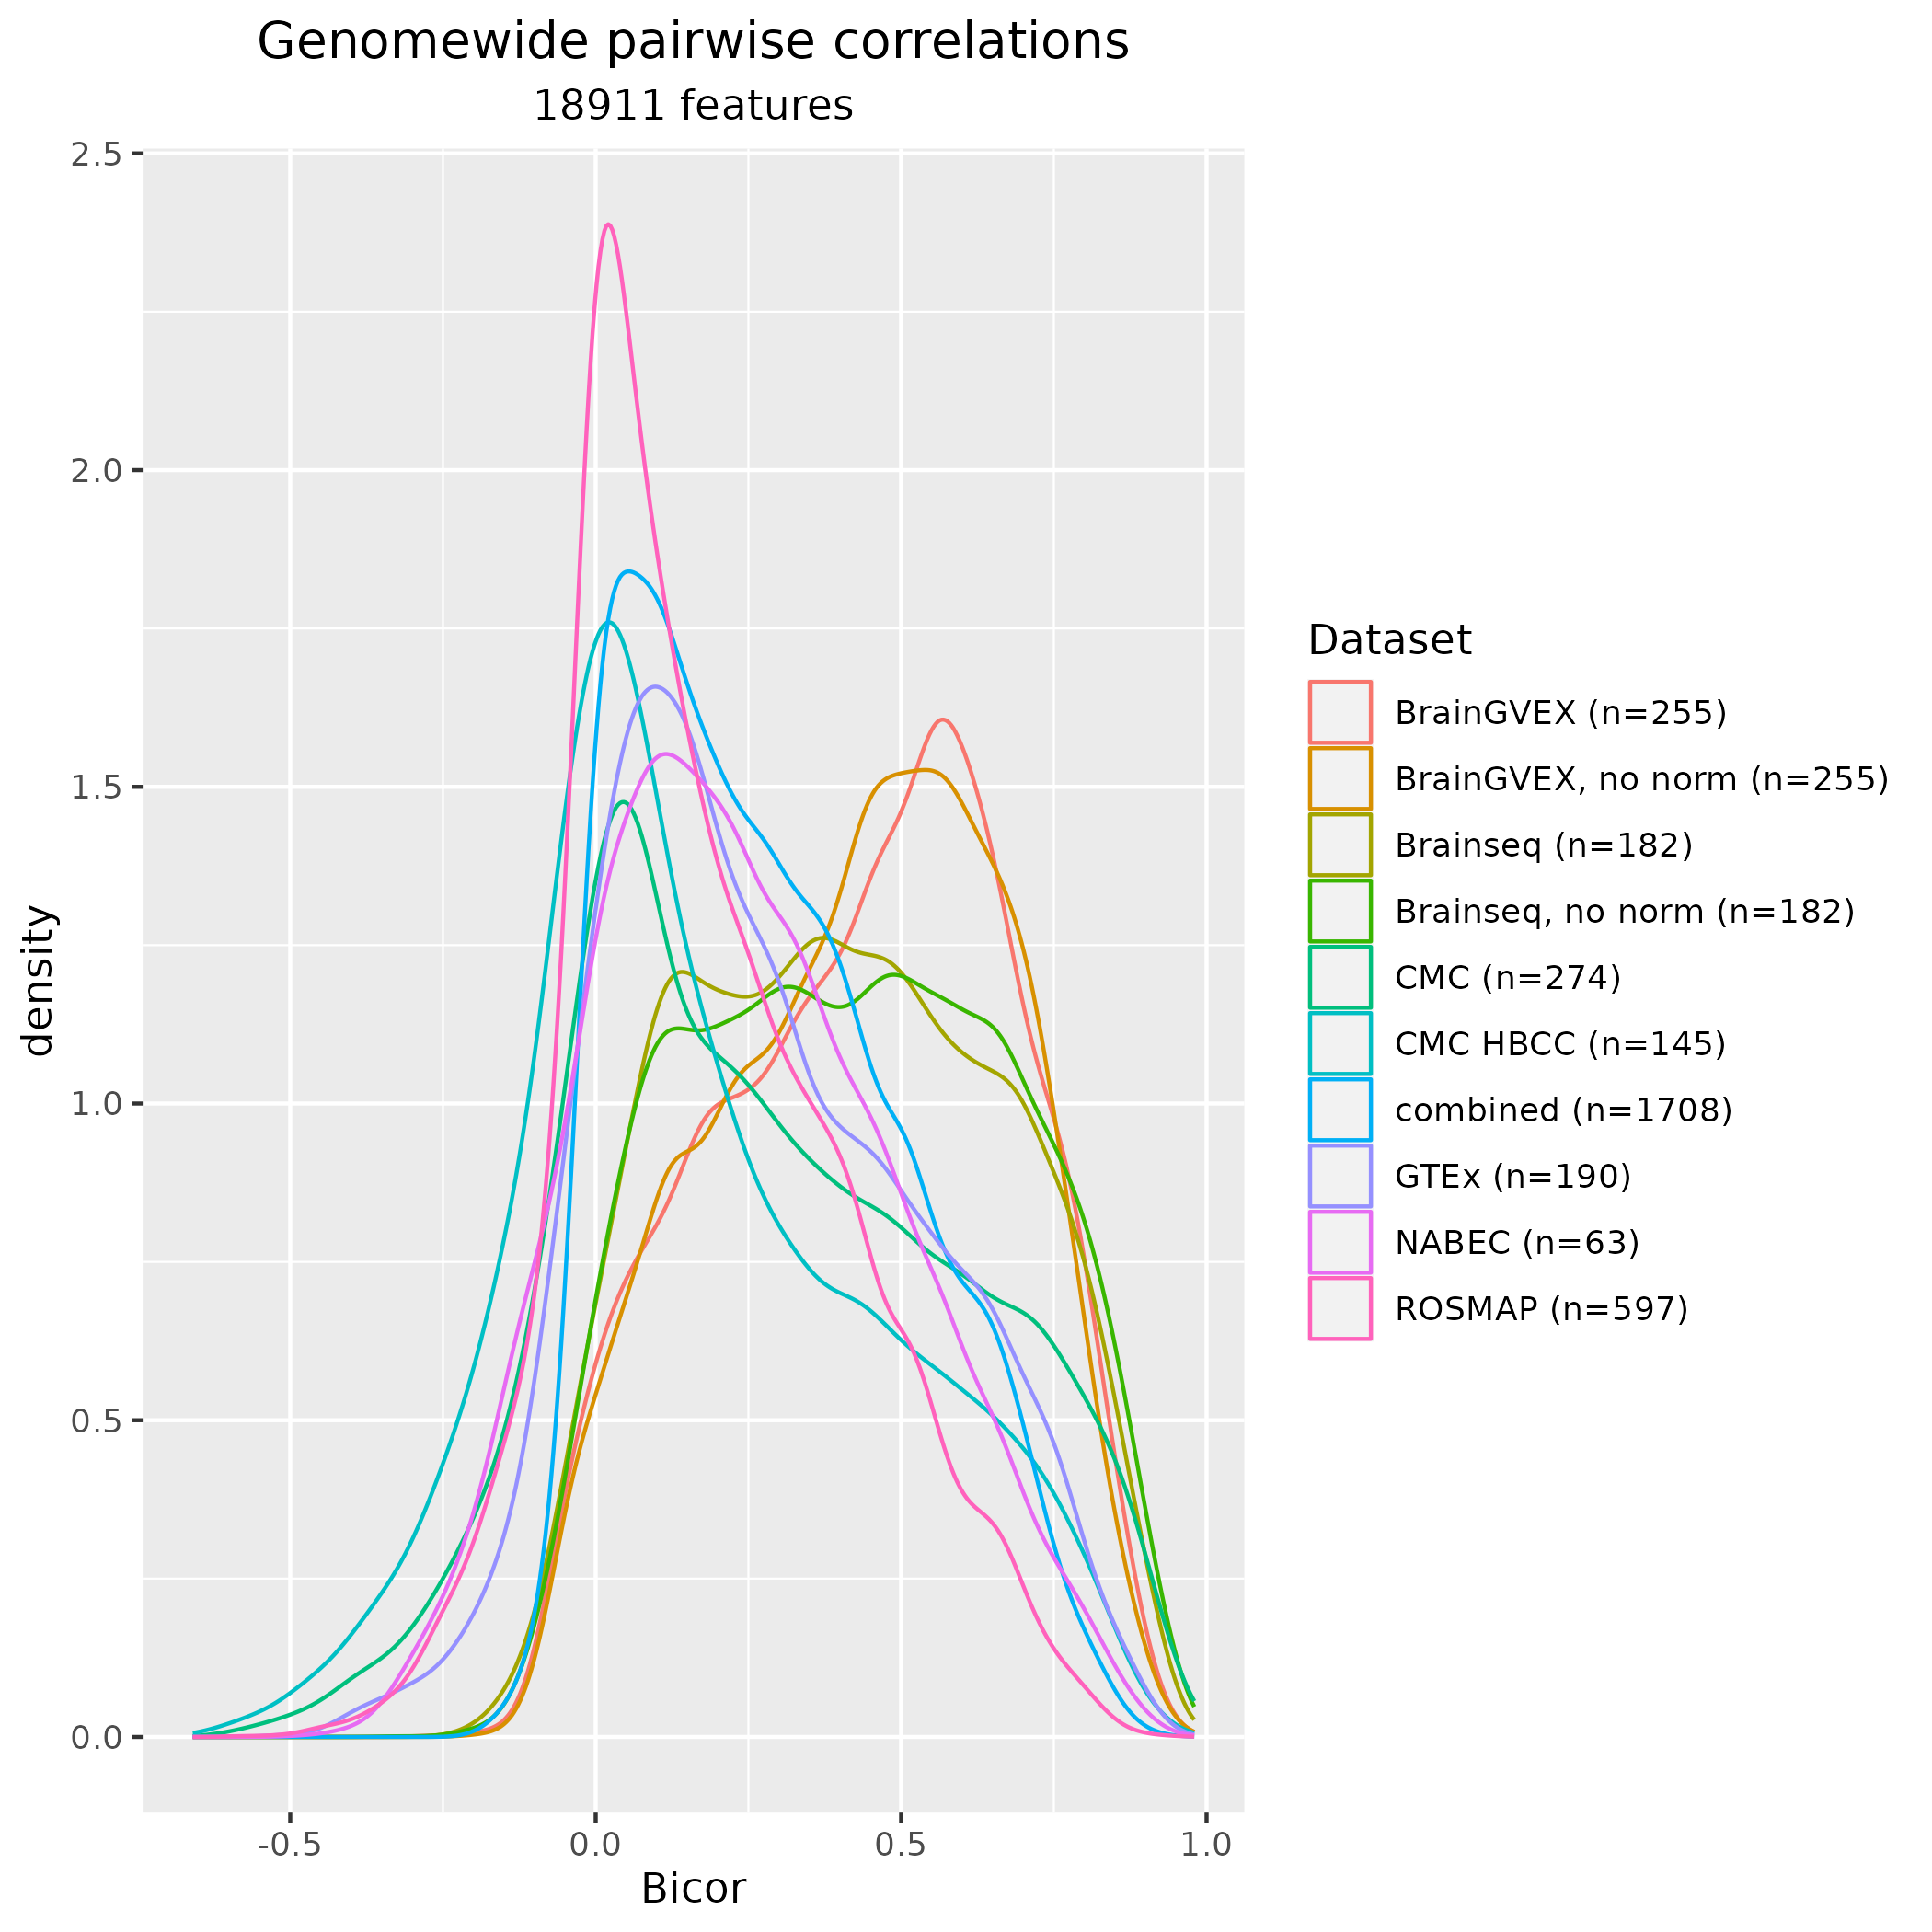

This figure's R source:
# Calculate genomewide correlation distributions for each dataset

library(WGCNA)
library(data.table)
library(tidyverse)

path <- list.files(file.path(Sys.getenv("DATA_DIR", "/mnt/bdata/gugene"), "datasets/RNAseq/processed_mats/"), full.names=T)
# Remove Brainspan
#path <- path[-grep("Brainspan", path)]
path <- path[c(1,2,4,5,6,9,10)]
path <- c(path, file.path(Sys.getenv("DATA_DIR", "/mnt/bdata/gugene"), "datasets/RNAseq/combined_mats/combined_FCX_final_SampleNetworks/1_12-23-52/combined_FCX_final_1_1706_outliers_removed.csv"))
path <- c(path, file.path(Sys.getenv("DATA_DIR", "/mnt/bdata/gugene"), "datasets/RNAseq/count_mats/BrainGVEX_samp_filt_SampleNetworks/1_08-25-36/BrainGVEX_samp_filt_1_275_ComBat.csv"))
path <- c(path, file.path(Sys.getenv("DATA_DIR", "/mnt/bdata/gugene"), "datasets/RNAseq/count_mats/brainseq_samp_filt_SampleNetworks/1_11-53-31/brainseq_samp_filt_1_190_outliers_removed.csv"))
dat_names <- c("BrainGVEX (n=255)",
               "Brainseq (n=182)", 
               "CMC (n=274)",
               "CMC HBCC (n=145)",
               "GTEx (n=190)", 
               "NABEC (n=63)", 
               "ROSMAP (n=597)",
               "combined (n=1708)",
               "BrainGVEX, no norm (n=255)",
               "Brainseq, no norm (n=182)")

# load expr matrices
mats <- list()
for(i in 1:length(path)){
  mats[[i]] <- fread(path[i], data.table=F)
}

# align features
features <- mats[[1]][,1]
for(i in 2:length(mats)){
  features <- intersect(features, mats[[i]][,1])
}
for(i in 1:length(mats)){
  mats[[i]] <- mats[[i]][mats[[i]][,1] %in% features,]
  mats[[i]] <- mats[[i]][match(features, mats[[i]][,1]),]
}

# calculate cor mats
cor_mat <- list()
for(i in 1:length(mats)){
  cor_mat[[i]] <- bicor(t(mats[[i]][2:ncol(mats[[i]])]), use = "p")
  diag(cor_mat[[i]]) <- 0
  rownames(cor_mat[[i]]) <- mats[[i]][,1]
  colnames(cor_mat[[i]]) <- mats[[i]][,1]
}

# save cor mats
#names(cor_mat) <- dat_names
#save(cor_mat, file = file.path(Sys.getenv("DATA_DIR", "/mnt/bdata/gugene"), "datasets/RNAseq/combined_mats/simMat_bicor_individual_5_datasets.Rdata"))

# save individual mats
#cor_mat_f <- cor_mat[-c(8,9)]
#save(cor_mat_f, file = file.path(Sys.getenv("DATA_DIR", "/mnt/bdata/gugene"), "datasets/RNAseq/combined_mats/simMat_bicor_individual_final.Rdata"))


# save transposed expr matrices
# mats_t <- lapply(mats, function(x) t(x[,2:ncol(x)]))
# for(i in 1:length(mats_t)){
#   colnames(mats_t[[i]]) <- mats[[1]][,1]
# }
# save(mats_t, file = file.path(Sys.getenv("DATA_DIR", "/mnt/bdata/gugene"), "datasets/RNAseq/combined_mats/expr_transposed_list.Rdata"))

# plot distributions of pairwise correlations
set.seed(121)
plot_df <- list()
for(i in 1:length(cor_mat)){
  plot_df[[i]] <- data.frame("Dataset" = rep(dat_names[i], 10000),
                             sample(cor_mat[[i]][upper.tri(cor_mat[[i]])], 10000))
}

plot_df <- data.frame(do.call(rbind, plot_df))
colnames(plot_df)[2] <- "cor"

p <- ggplot(plot_df, aes(x = cor, color = Dataset)) +
  geom_density() +
  xlab("Bicor") +
  ggtitle("Genomewide pairwise correlations", 
          sub = paste0(length(features), " features")) +
  theme(plot.title = element_text(hjust = 0.5),
        plot.subtitle = element_text(hjust = 0.5))

ggsave(p, file = file.path(Sys.getenv("REPO_DIR", "/home/gugene/code/git/kang-oldham-2026"), "RNAseq_preprocessing/4-analyses/1-genomewide_bicor_dist.png"))
